Dataset: new_dataset (GitHub, Dev789-del/Tree-Classification-Image-). Classes: African_tulip, Alstonia_scholaris, Orange_tree, Royal_poinciana, Silver_birch, orange_tree.

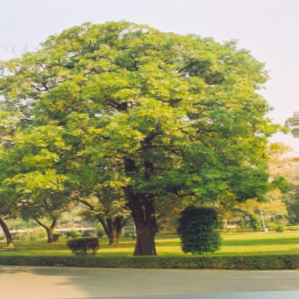
Label: Alstonia_scholaris

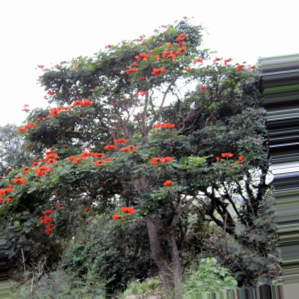
Label: African_tulip

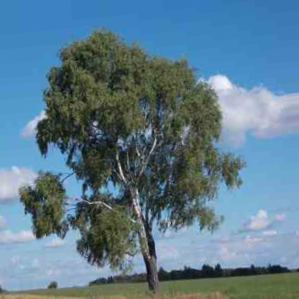
Label: Silver_birch

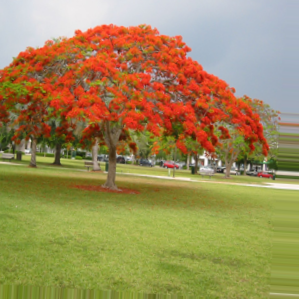
Label: Royal_poinciana

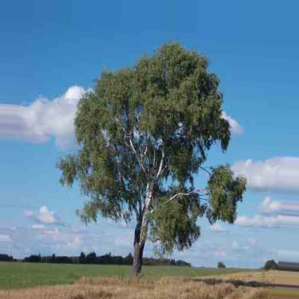
Label: Silver_birch

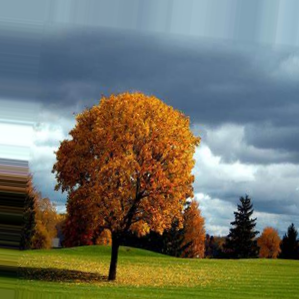
Label: Orange_tree
